Photos from the image-classification dataset "cardiac" in the GitHub repository praveenhongal08/datasetscardiac. Its 8 classes are: angiography abnormal, angiography normal, CT scan abnormal, CT scan normal, ECG abnormal, ECG normal, MRI abnormal, MRI normal.

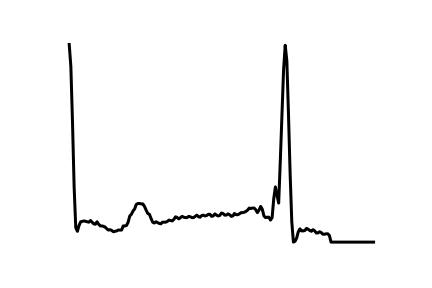
Label: ECG normal

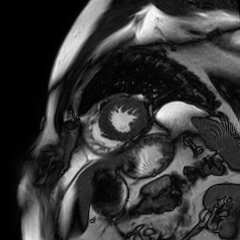
Label: MRI normal

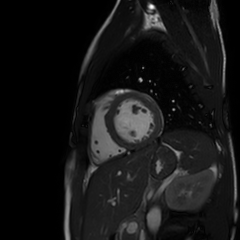
Label: MRI normal

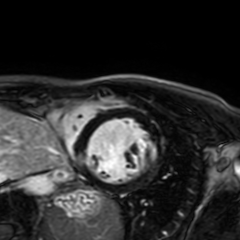
Label: MRI abnormal

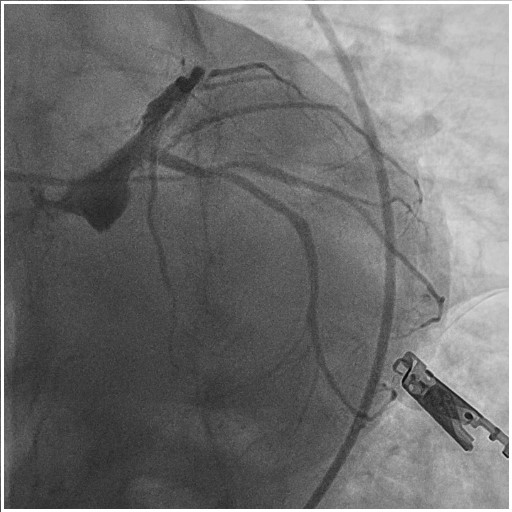
Label: angiography abnormal

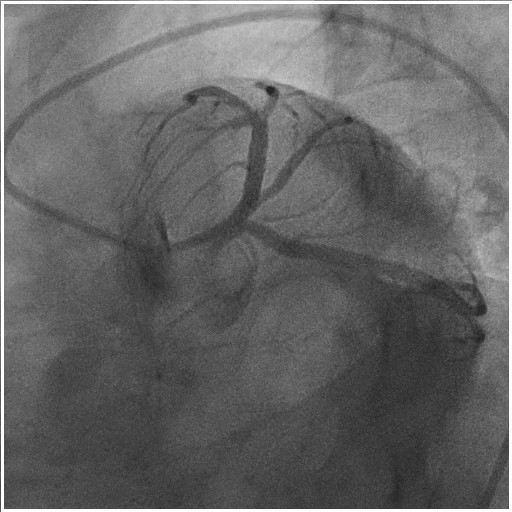
Label: angiography normal
